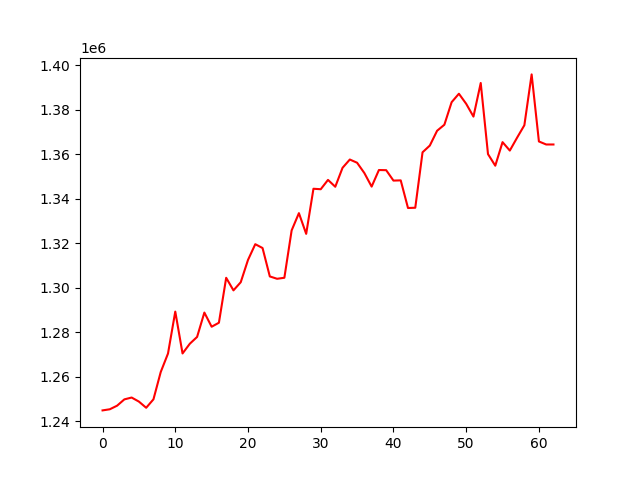

The table this chart was drawn from, first rows:
, 0
0, 1244780
1, 1245292
2, 1246901
3, 1249738
4, 1250571
5, 1248742
6, 1245964
7, 1249764
8, 1262039
9, 1270364
10, 1289233
11, 1270394
12, 1274770
13, 1277829
14, 1288793
15, 1282425
16, 1284214
17, 1304433
18, 1298779
19, 1302438
20, 1312473
21, 1319547
22, 1317831
23, 1305051
24, 1303992
25, 1304450
26, 1325752
27, 1333519
28, 1324203
29, 1344495
30, 1344278
31, 1348476
32, 1345390
33, 1353916
34, 1357643
35, 1356197
36, 1351558
37, 1345456
38, 1352917
39, 1352844
40, 1348167
41, 1348259
42, 1335833
43, 1335949
44, 1360892
45, 1363923
46, 1370582
47, 1373294
48, 1383443
49, 1387240
50, 1382709
51, 1376953
52, 1392067
53, 1360079
54, 1354860
55, 1365463
56, 1361673
57, 1367474
58, 1373068
59, 1395936
... 3 more rows
